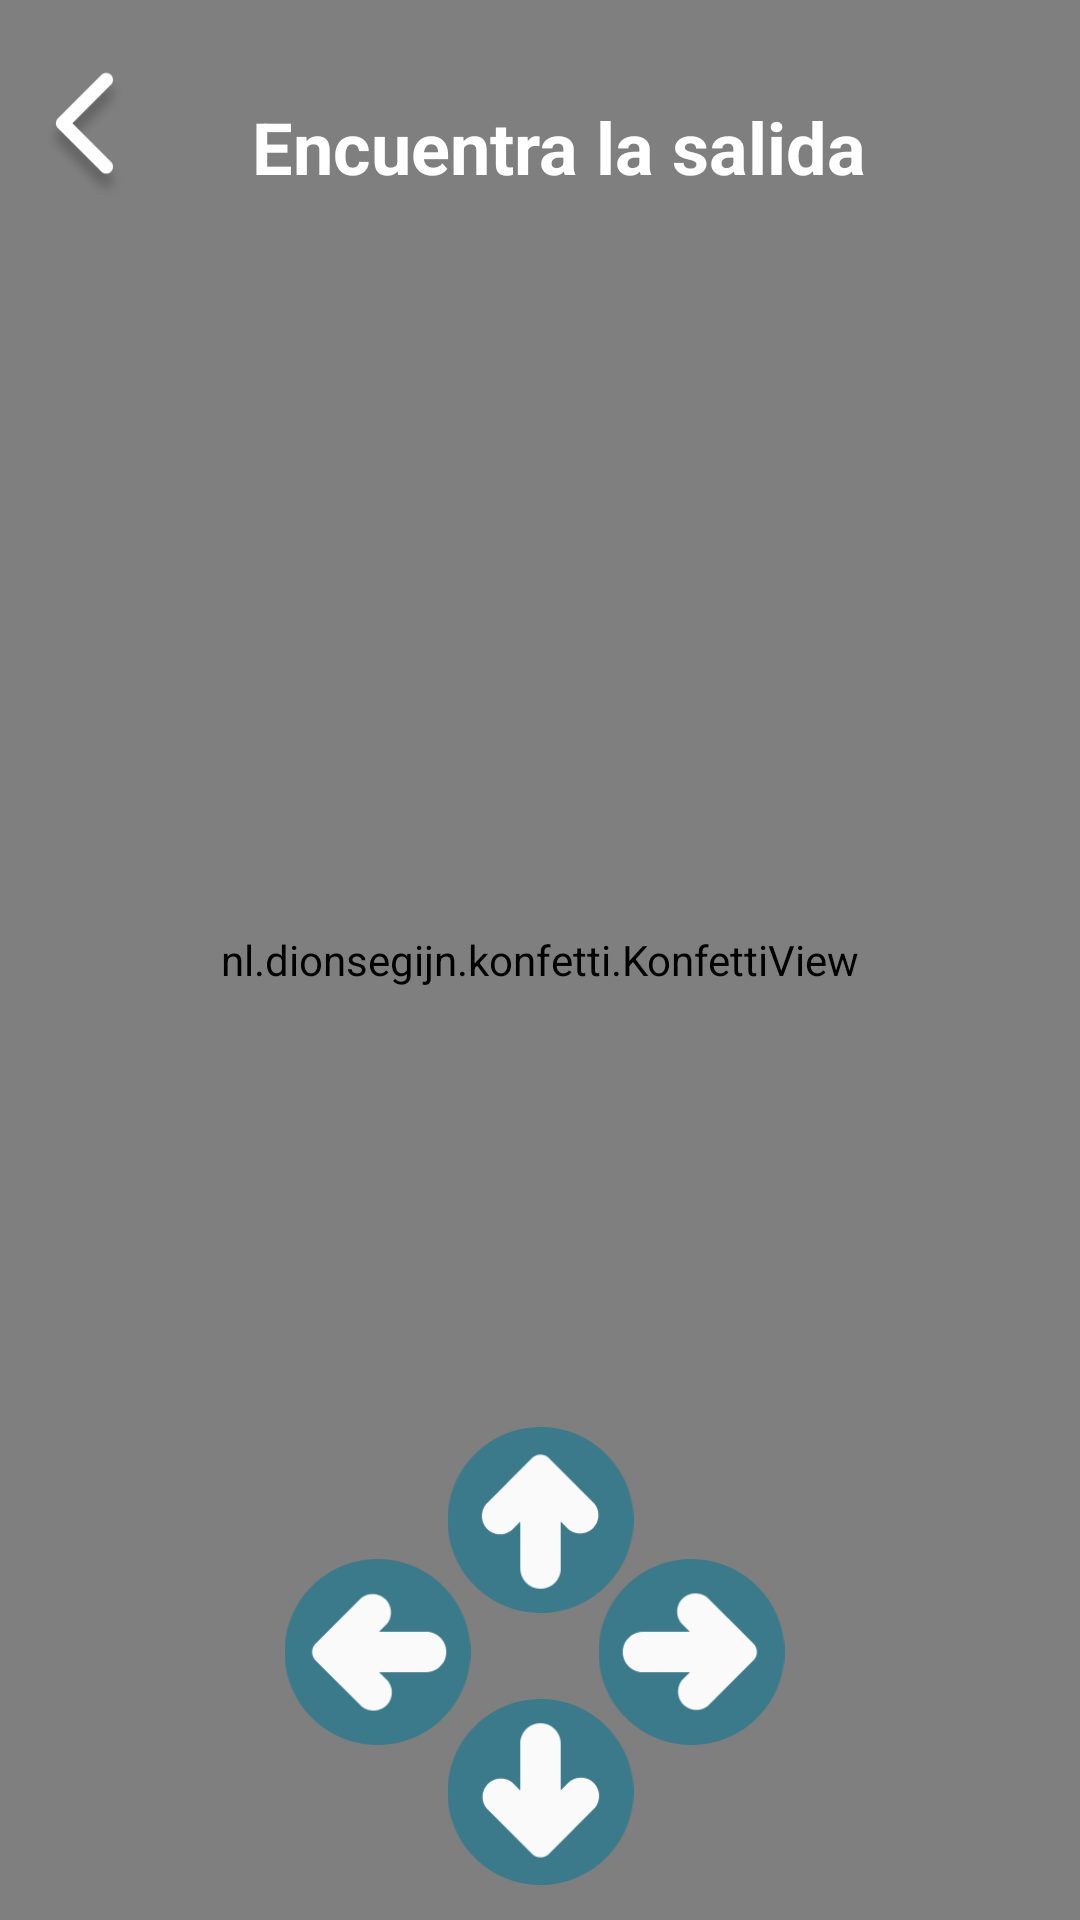

Produce the Android XML layout that renders to this screen, including the resource entries it uses.
<!-- AndroidManifest.xml: application theme Theme.EstambreApp -->
<!-- res/layout/activity_infinity_maze.xml -->
<?xml version="1.0" encoding="utf-8"?>
<androidx.constraintlayout.widget.ConstraintLayout xmlns:android="http://schemas.android.com/apk/res/android"
    xmlns:app="http://schemas.android.com/apk/res-auto"
    xmlns:tools="http://schemas.android.com/tools"
    android:layout_width="match_parent"
    android:layout_height="match_parent"
    android:background="#2F3136"
    tools:context=".InfinityMazeActivity">

    <nl.dionsegijn.konfetti.KonfettiView
        android:id="@+id/konfettiAnimation"
        android:layout_width="match_parent"
        android:layout_height="match_parent" />

    <ImageButton
        android:id="@+id/goBackBtn"
        android:layout_width="29dp"
        android:layout_height="43dp"
        android:adjustViewBounds="true"
        android:background="@null"
        android:contentDescription="@string/exitgame"
        android:onClick="exitGameBtn"
        android:scaleType="fitCenter"
        app:layout_constraintBottom_toBottomOf="parent"
        app:layout_constraintEnd_toEndOf="parent"
        app:layout_constraintHorizontal_bias="0.041"
        app:layout_constraintStart_toStartOf="parent"
        app:layout_constraintTop_toTopOf="parent"
        app:layout_constraintVertical_bias="0.039"
        app:srcCompat="@drawable/white_arrow"
        tools:ignore="SpeakableTextPresentCheck,TouchTargetSizeCheck" />

    <TextView
        android:id="@+id/titleTxt"
        android:layout_width="wrap_content"
        android:layout_height="wrap_content"
        android:text="@string/encuentra_la_salida"
        android:textAlignment="center"
        android:textColor="#FFFFFF"
        android:textSize="24sp"
        android:textStyle="bold"
        app:layout_constraintBottom_toBottomOf="parent"
        app:layout_constraintEnd_toEndOf="parent"
        app:layout_constraintHorizontal_bias="0.538"
        app:layout_constraintStart_toStartOf="parent"
        app:layout_constraintTop_toTopOf="parent"
        app:layout_constraintVertical_bias="0.054" />

    <TableLayout
        android:id="@+id/mazeTable"
        android:layout_width="340dp"
        android:layout_height="422dp"
        app:layout_constraintBottom_toBottomOf="parent"
        app:layout_constraintEnd_toEndOf="parent"
        app:layout_constraintHorizontal_bias="0.492"
        app:layout_constraintStart_toStartOf="parent"
        app:layout_constraintTop_toBottomOf="@+id/titleTxt"
        app:layout_constraintVertical_bias="0.175"/>

    <ImageButton
        android:id="@+id/arrowUpBtn"
        android:layout_width="63dp"
        android:layout_height="62dp"
        android:adjustViewBounds="true"
        android:background="@null"
        android:contentDescription="@string/button_to_go_up_on_maze"
        android:onClick="onArrowClicked"
        android:scaleType="fitCenter"
        app:layout_constraintBottom_toBottomOf="parent"
        app:layout_constraintEnd_toEndOf="parent"
        app:layout_constraintStart_toStartOf="parent"
        app:layout_constraintTop_toTopOf="parent"
        app:layout_constraintVertical_bias="0.823"
        app:srcCompat="@drawable/maze_arrowbtn"
        tools:ignore="SpeakableTextPresentCheck,RedundantDescriptionCheck" />

    <ImageButton
        android:id="@+id/arrowDownBtn"
        android:layout_width="63dp"
        android:layout_height="62dp"
        android:adjustViewBounds="true"
        android:background="@null"
        android:contentDescription="@string/button_to_go_down_on_maze"
        android:onClick="onArrowClicked"
        android:rotation="180"
        android:scaleType="fitCenter"
        app:layout_constraintBottom_toBottomOf="parent"
        app:layout_constraintEnd_toEndOf="parent"
        app:layout_constraintStart_toStartOf="parent"
        app:layout_constraintTop_toBottomOf="@+id/arrowUpBtn"
        app:layout_constraintVertical_bias="0.714"
        app:srcCompat="@drawable/maze_arrowbtn"
        tools:ignore="SpeakableTextPresentCheck,RedundantDescriptionCheck" />

    <ImageButton
        android:id="@+id/arrowRightBtn"
        android:layout_width="63dp"
        android:layout_height="62dp"
        android:adjustViewBounds="true"
        android:background="@null"
        android:contentDescription="@string/button_to_go_right_on_maze"
        android:onClick="onArrowClicked"
        android:rotation="90"
        android:scaleType="fitCenter"
        app:layout_constraintBottom_toBottomOf="parent"
        app:layout_constraintEnd_toEndOf="parent"
        app:layout_constraintHorizontal_bias="0.67"
        app:layout_constraintStart_toStartOf="parent"
        app:layout_constraintTop_toTopOf="parent"
        app:layout_constraintVertical_bias="0.899"
        app:srcCompat="@drawable/maze_arrowbtn"
        tools:ignore="SpeakableTextPresentCheck,RedundantDescriptionCheck" />

    <ImageButton
        android:id="@+id/arrowLeftBtn"
        android:layout_width="63dp"
        android:layout_height="62dp"
        android:adjustViewBounds="true"
        android:background="@null"
        android:contentDescription="@string/button_to_go_left_on_maze"
        android:onClick="onArrowClicked"
        android:rotation="270"
        android:scaleType="fitCenter"
        app:layout_constraintBottom_toBottomOf="parent"
        app:layout_constraintEnd_toEndOf="parent"
        app:layout_constraintHorizontal_bias="0.318"
        app:layout_constraintStart_toStartOf="parent"
        app:layout_constraintTop_toTopOf="parent"
        app:layout_constraintVertical_bias="0.899"
        app:srcCompat="@drawable/maze_arrowbtn"
        tools:ignore="SpeakableTextPresentCheck,RedundantDescriptionCheck" />
</androidx.constraintlayout.widget.ConstraintLayout>
<!-- resources referenced by this layout -->
<resources>
  <!-- drawable maze_arrowbtn: png bitmap (drawable, 4193 bytes) -->
  <!-- drawable white_arrow: png bitmap (drawable, 8372 bytes) -->
  <string name="button_to_go_down_on_maze">Button to go down on maze</string>
  <string name="button_to_go_left_on_maze">Button to go left on maze</string>
  <string name="button_to_go_right_on_maze">Button to go right on maze</string>
  <string name="button_to_go_up_on_maze">Button to go up on maze</string>
  <string name="encuentra_la_salida">Encuentra la salida</string>
  <string name="exitgame">ExitGame</string>
  <style name="Theme.EstambreApp" parent="Theme.MaterialComponents.DayNight.DarkActionBar">
          
          <item name="colorPrimary">@color/purple_500</item>
          <item name="colorPrimaryVariant">@color/purple_700</item>
          <item name="colorOnPrimary">@color/white</item>
          
          <item name="colorSecondary">@color/teal_200</item>
          <item name="colorSecondaryVariant">@color/teal_700</item>
          <item name="colorOnSecondary">@color/black</item>
          
          <item name="android:statusBarColor" tools:targetApi="l">?attr/colorPrimaryVariant</item>
          
      </style>
  <color name="purple_500">#FF6200EE</color>
  <color name="purple_700">#FF3700B3</color>
  <color name="white">#FFFFFFFF</color>
  <color name="teal_200">#FF03DAC5</color>
  <color name="teal_700">#FF018786</color>
  <color name="black">#FF000000</color>
</resources>
